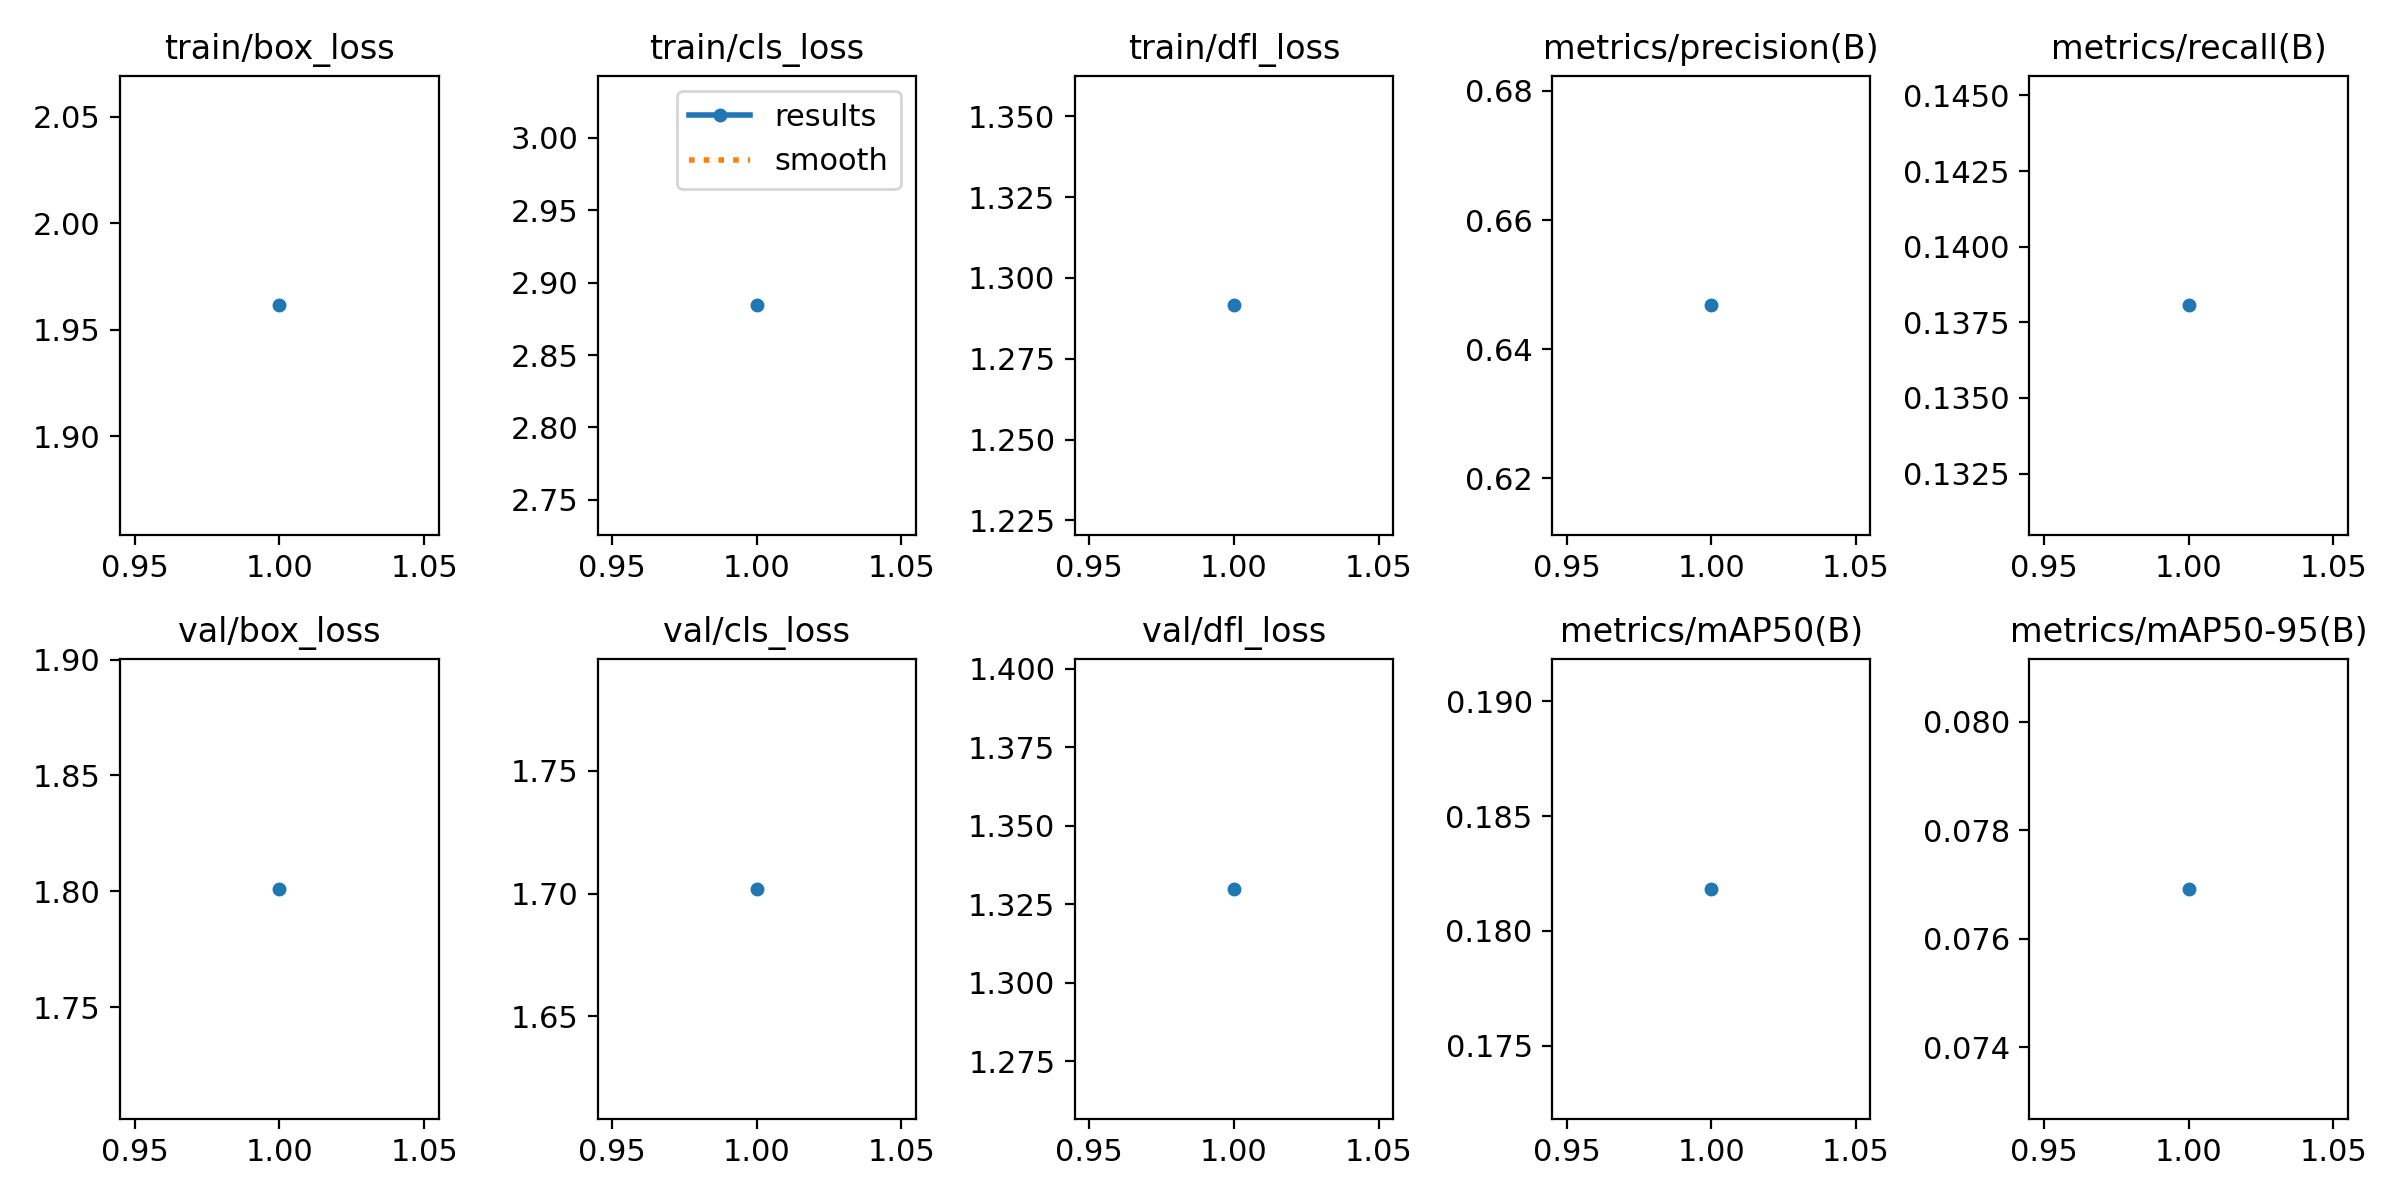

The table this chart was drawn from, first rows:
epoch, train/box_loss, train/cls_loss, train/dfl_loss, metrics/precision(B), metrics/recall(B), metrics/mAP50(B), metrics/mAP50-95(B), val/box_loss, val/cls_loss, val/dfl_loss, lr/pg0, lr/pg1, lr/pg2
1, 1.962, 2.884, 1.292, 0.6468, 0.1381, 0.1818, 0.07692, 1.801, 1.702, 1.33, 0.0001743, 0.0001743, 0.0001743
